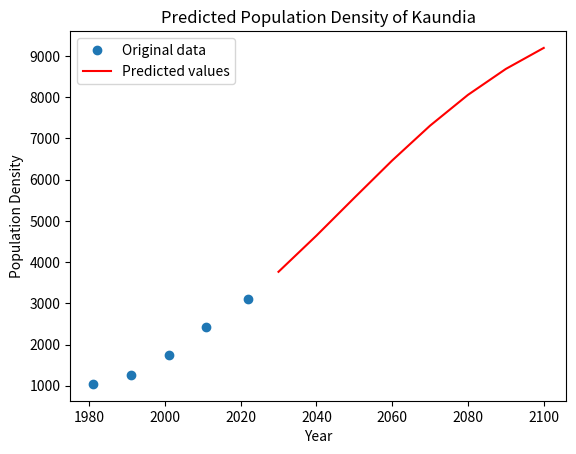

Here is the Python script that generated this plot:
import numpy as np
from scipy.optimize import curve_fit
import matplotlib.pyplot as plt
import pandas as pd
import math

# Define the logistic function
def logistic_func(x, K, r, x0):
    prediction_result = K / (1 + np.exp(-r * (x - x0)))
    return prediction_result

# Define the initial parameters
xdata = np.array([1981, 1991, 2001, 2011, 2022])

ydata = np.array([1044,	1256,	1749,	2423,	3103])

# Calculate the mean and standard deviation of the population data
pop_mean = np.mean(ydata)
pop_std = np.std(ydata)

# Estimate K and r from the mean and standard deviation
#Carring Capacity
K = (2*ydata[0]*ydata[1]*ydata[2] - ydata[1]*ydata[1]*(ydata[0] + ydata[2]) )/(ydata[0]*ydata[2] - ydata[1]*ydata[1])
print("Carring Capacity : ",K)
P_0 = ydata[0]
P_1 = ydata[1]
P_s = K
t_1 = 10
#Rate
r = (2.3 * math.log10((P_0 * (P_s - P_1))/(P_1 * (P_s - P_0))))/t_1
# r = 4 * pop_std / pop_mean
# Find the year with the maximum population growth rate
# x0 = [np.argmax(np.diff(ydata))]
x0 = 2022
# Set the initial parameter values
p0 = [K, r, x0]


# Fit the logistic function to the data
popt, pcov = curve_fit(logistic_func, xdata, ydata, p0)

# Use the fitted model to predict the population for future years
years = np.array([2030, 2040, 2050, 2060,2070,2080,2090,2100])
population_pred = logistic_func(years, *popt)

# Create a DataFrame with the predicted population data
data = {'Year': years, 'Population': population_pred}
df = pd.DataFrame(data)

# Save the DataFrame as a CSV file
df.to_csv('population_density_Kaundia.csv', index=False)

# Plot the original data and the predicted values
plt.plot(xdata, ydata, 'o', label='Original data')
plt.plot(years, population_pred, 'r-', label='Predicted values')
plt.xlabel('Year')
plt.ylabel('Population Density')
plt.title('Predicted Population Density of Kaundia')
plt.legend()
plt.show()